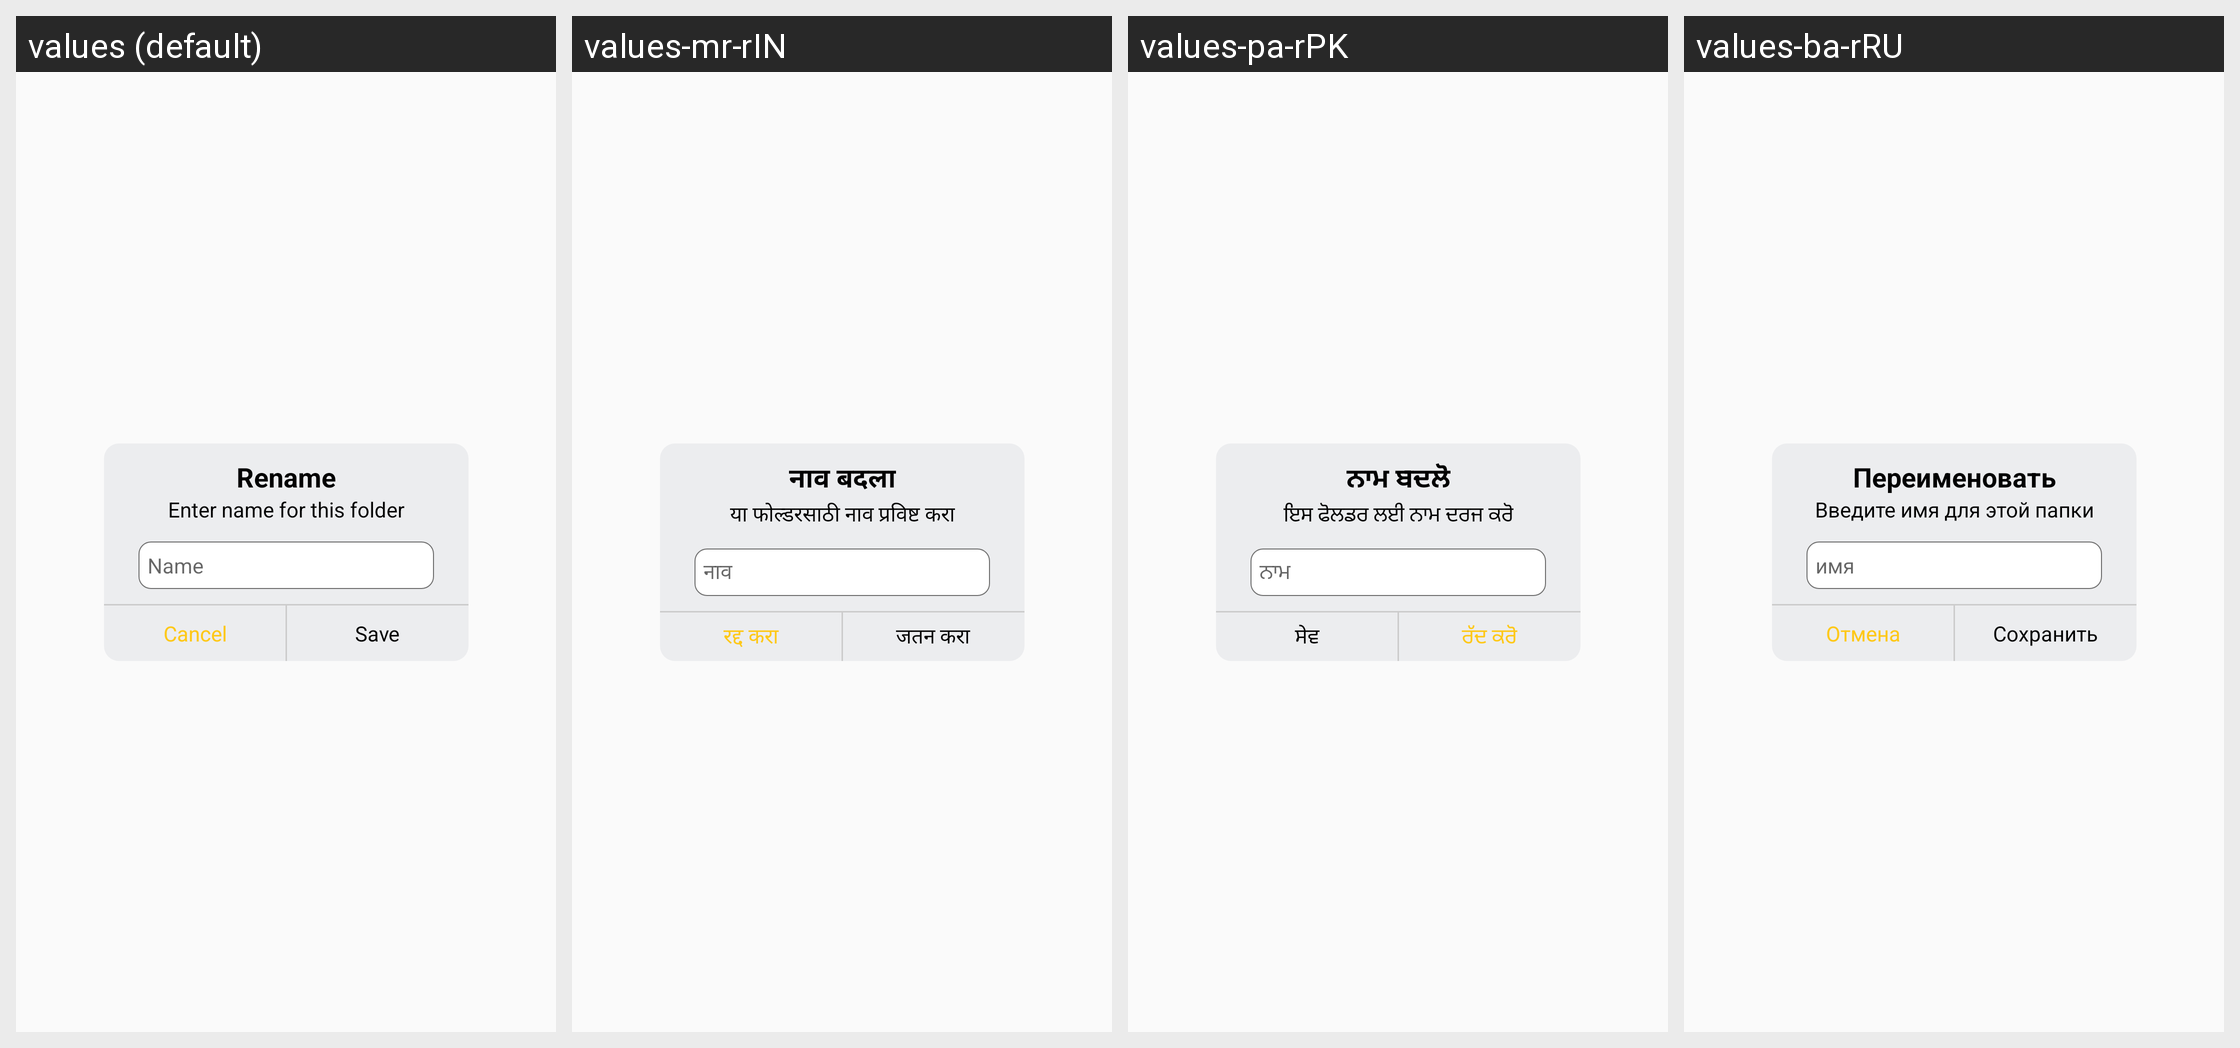

Here is an Android app screen in its default locale and in the app's own translations. Write out the translated-string differences for the strings that appear on this screen.
Android screen res/layout/dialog_rename.xml rendered under 4 locales, left to right: values (default), values-mr-rIN, values-pa-rPK, values-ba-rRU. Device: Nexus 5 (rendered at 1080×1920; each locale shown at half size, 540×960, under a caption strip naming it); theme AppTheme.
Other locales in the repository, not shown: values-an-rES, values-in-rID, values-ja-rJP, values-ko-rKR, values-pt-rBR, values-pt-rPT, values-vi-rVN, values-zh-rCN.
Strings drawn on this screen, with the default value and each locale's value (text and hints the layout hard-codes, and strings that could not be matched under every locale, appear in the picture but are not listed):

rename
  values: Rename
  values-mr-rIN: नाव बदला
  values-pa-rPK: ਨਾਮ ਬਦਲੋ
  values-ba-rRU: Переименовать

enternamefolder
  values: Enter name for this folder
  values-mr-rIN: या फोल्डरसाठी नाव प्रविष्ट करा
  values-pa-rPK: ਇਸ ਫੋਲਡਰ ਲਈ ਨਾਮ ਦਰਜ ਕਰੋ
  values-ba-rRU: Введите имя для этой папки

name
  values: Name
  values-mr-rIN: नाव
  values-pa-rPK: ਨਾਮ
  values-ba-rRU: имя

cancel
  values: Cancel
  values-mr-rIN: रद्द करा
  values-pa-rPK: ਰੱਦ ਕਰੋ
  values-ba-rRU: Отмена

save
  values: Save
  values-mr-rIN: जतन करा
  values-pa-rPK: ਸੇਵ
  values-ba-rRU: Сохранить
